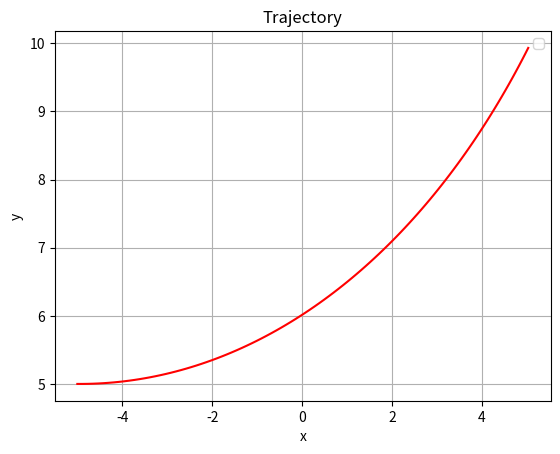

This chart was generated by the following Python code:
import numpy as np
from scipy.optimize import minimize
import matplotlib.pyplot as plt

class TrajectoryOptimizer:
    def __init__(self, L=2.0, T=1, dt=0.01):
        # Define parameters
        self.L = L  # Wheelbase
        self.T = T  # Time horizon
        self.dt = dt  # Time step
        self.max_iter = 100

    
    def destination(self, v, phi, initial_state):
        eps = 1e-5
        phi = phi + eps
        
        x_s, y_s, theta_s = initial_state
        
        theta_f = theta_s + (v / self.L) * np.tan(phi) * self.T
        
        x_f = self.L/np.tan(phi)*(np.sin(theta_f)-np.sin(theta_s)) + x_s
        y_f = self.L/np.tan(phi)*(-np.cos(theta_f)+np.cos(theta_s)) + y_s
        
        return x_f,y_f,theta_f
    
    def slice_range(self, theta1, theta2, phi):
        eps = 1e-5
        phi = phi + eps
        
        R = np.abs(self.L / np.tan(phi))
        return R * (np.abs(theta1 - theta2))

    def cost_function(self, u, initial_state, goal_state):
        x, y, theta = initial_state
        theta_init = theta
        x_goal, y_goal, theta_goal = goal_state
        v, phi = u[0], u[1]
        cost = 0
        
        if (v <= 0 or np.abs(phi) > np.pi/3):
            return 50000
        
        # for _ in np.arange(0, self.T, self.dt):
        #     x += v * np.cos(theta) * self.dt
        #     y += v * np.sin(theta) * self.dt
        #     theta += (v / self.L) * np.tan(phi) * self.dt
        # cost += (x - x_goal)**2 + (y - y_goal)**2 + (theta - theta_goal)**2
        
        x_dest, y_dest, theta_dest = self.destination(v, phi, initial_state)
        cost += (x_dest - x_goal)**2 + (y_dest - y_goal)**2 + (theta_dest - theta_goal)**2
        # cost += self.slice_range(theta_init, theta_dest, phi)**2
        return cost 

    def solve(self, initial_state=None, goal_state=None, inital_guess=None):
        # Initial guess for control inputs (flattened array of shape (2,))
        assert initial_state is not None
        assert goal_state is not None
        
        if inital_guess == None:
            inital_guess = [5, 0]

        # Optimize
        result = minimize(self.cost_function, inital_guess, args=(initial_state, goal_state), method='SLSQP', options={'maxiter': self.max_iter})

        # Extract v and phi
        v_optimal, phi_optimal = result.x[0], result.x[1]
        return v_optimal, phi_optimal

    def plot_trajectory(self, v_optimal, phi_optimal, initial_state, goal_state):
        x, y, theta = initial_state
        trajectory_x, trajectory_y, trajectory_theta = [x], [y], [theta]
        for _ in np.arange(0, self.T, self.dt):
            x += v_optimal * np.cos(theta) * self.dt
            y += v_optimal * np.sin(theta) * self.dt
            theta += (v_optimal / self.L) * np.tan(phi_optimal) * self.dt
            trajectory_x.append(x)
            trajectory_y.append(y)
            trajectory_theta.append(theta)
        
        # plt.quiver(trajectory_x[::5], trajectory_y[::5], np.cos(trajectory_theta[::5]), np.sin(trajectory_theta[::5]), scale=100, color='r', label='_Hidden label')
        plt.plot(trajectory_x, trajectory_y, color="r")
        # plt.scatter(initial_state[0], initial_state[1], color='blue', label='_Hidden label')
        # plt.scatter(goal_state[0], goal_state[1], color='red', label='_Hidden label')
        plt.xlabel('x')
        plt.ylabel('y')
        plt.title('Trajectory')
        plt.legend()
        plt.grid(True)

# Usage example
if __name__ == "__main__":
    optimizer = TrajectoryOptimizer()
    initial_state = [-5, 5, 0]
    goal_state = [5, 10, np.pi/4]
    initial_guess = [5, 0]
    
    v_optimal, phi_optimal = optimizer.solve(initial_state, goal_state, initial_guess)
    print(f"Optimal v: {v_optimal}, Optimal phi: {phi_optimal}")

    # Plot the optimal trajectory
    optimizer.plot_trajectory(v_optimal, phi_optimal, initial_state, goal_state)
    